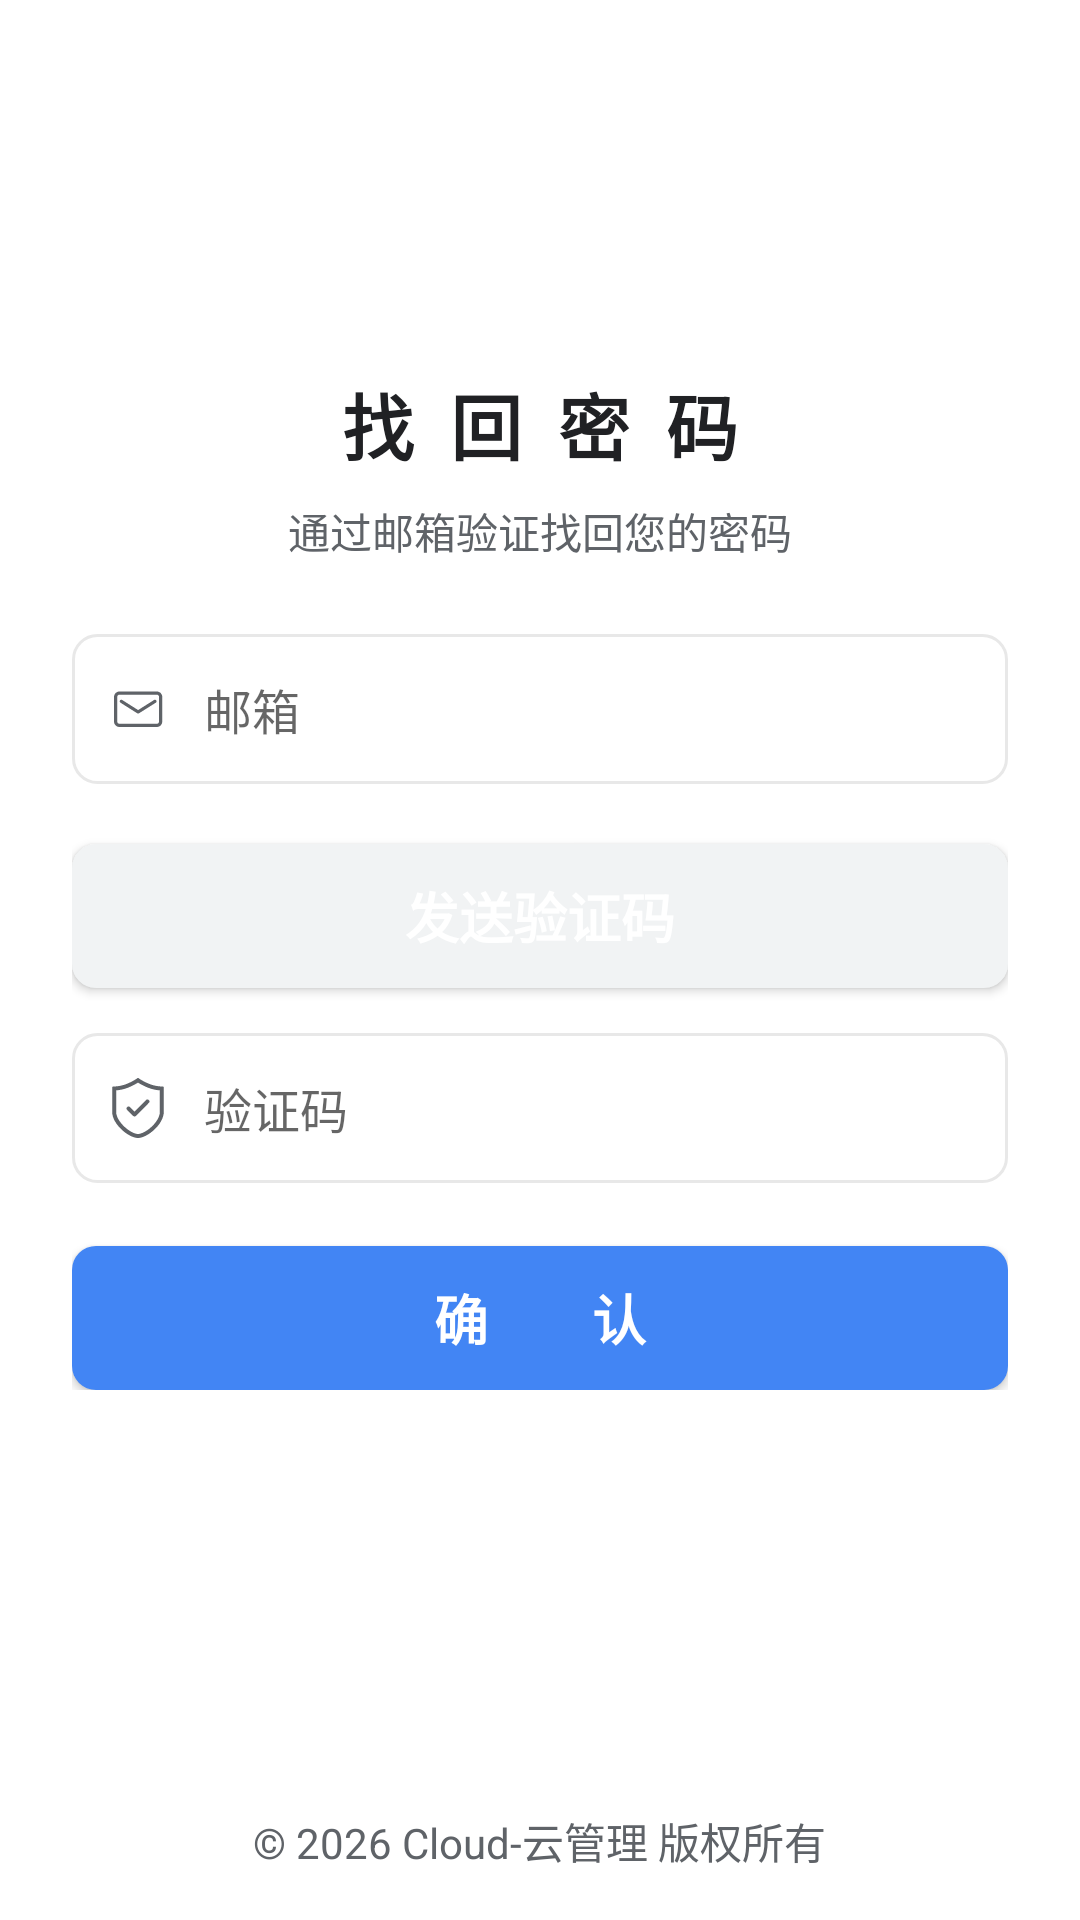

The Android layout XML behind this screen, and the referenced resources:
<!-- AndroidManifest.xml: activity theme Theme.MyApp -->
<!-- res/layout/activity_forgot_password.xml -->
<?xml version="1.0" encoding="utf-8"?>
<RelativeLayout xmlns:android="http://schemas.android.com/apk/res/android"
    xmlns:app="http://schemas.android.com/apk/res-auto"
    android:layout_width="match_parent"
    android:layout_height="match_parent"
    android:background="@color/bg_white">

    
    <LinearLayout
        android:id="@+id/bottomBar"
        android:layout_width="match_parent"
        android:layout_height="wrap_content"
        android:layout_alignParentBottom="true"
        android:padding="16dp"
        android:background="@color/bg_white"
        android:gravity="center">

        <TextView
            android:layout_width="wrap_content"
            android:layout_height="wrap_content"
            android:text="© 2026 Cloud-云管理 版权所有"
            android:textColor="@color/text_gray_secondary"
            android:textSize="14sp" />
    </LinearLayout>

    
    <ScrollView
        android:layout_width="match_parent"
        android:layout_height="match_parent"
        android:layout_above="@id/bottomBar"
        android:fillViewport="true">

        <FrameLayout
            android:layout_width="match_parent"
            android:layout_height="match_parent">

            <LinearLayout
                android:layout_width="match_parent"
                android:layout_height="wrap_content"
                android:layout_gravity="center"
                android:gravity="center_horizontal"
                android:orientation="vertical"
                android:padding="24dp">

                
                <TextView
                    android:layout_width="wrap_content"
                    android:layout_height="wrap_content"
                    android:layout_marginBottom="8dp"
                    android:text="找回密码"
                    android:textColor="@color/text_near_black"
                    android:textSize="24sp"
                    android:textStyle="bold"
                    android:letterSpacing="0.5" />

                
                <TextView
                    android:layout_width="wrap_content"
                    android:layout_height="wrap_content"
                    android:layout_marginBottom="24dp"
                    android:text="通过邮箱验证找回您的密码"
                    android:textColor="@color/text_gray_secondary"
                    android:textSize="14sp" />

                
                <LinearLayout
                    android:layout_width="match_parent"
                    android:layout_height="50dp"
                    android:layout_marginBottom="15dp"
                    android:background="@drawable/edittext_background"
                    android:gravity="center_vertical"
                    android:orientation="horizontal"
                    android:paddingStart="12dp"
                    android:paddingEnd="12dp">

                    <ImageView
                        android:layout_width="20dp"
                        android:layout_height="20dp"
                        android:layout_marginEnd="12dp"
                        android:src="@drawable/ic_email"
                        app:tint="@color/text_gray_secondary" />

                    <com.google.android.material.textfield.TextInputEditText
                        android:id="@+id/etEmail"
                        android:layout_width="0dp"
                        android:layout_height="match_parent"
                        android:layout_weight="1"
                        android:background="@android:color/transparent"
                        android:hint="邮箱"
                        android:imeOptions="actionNext"
                        android:inputType="textEmailAddress"
                        android:maxLines="1"
                        android:paddingStart="0dp"
                        android:paddingEnd="0dp"
                        android:textColor="@color/text_color_dark"
                        android:textSize="16sp" />

                </LinearLayout>

                
                <Button
                    android:id="@+id/btnSendCode"
                    android:layout_width="match_parent"
                    android:layout_height="48dp"
                    android:layout_marginTop="5dp"
                    android:layout_marginBottom="15dp"
                    android:background="@drawable/button_code_background"
                    android:text="发送验证码"
                    android:textColor="@android:color/white"
                    android:textSize="18sp"
                    android:textStyle="bold" />

                
                <LinearLayout
                    android:layout_width="match_parent"
                    android:layout_height="50dp"
                    android:layout_marginBottom="15dp"
                    android:background="@drawable/edittext_background"
                    android:gravity="center_vertical"
                    android:orientation="horizontal"
                    android:paddingStart="12dp"
                    android:paddingEnd="12dp">

                    <ImageView
                        android:layout_width="20dp"
                        android:layout_height="20dp"
                        android:layout_marginEnd="12dp"
                        android:src="@drawable/ic_verification"
                        app:tint="@color/text_gray_secondary" />

                    <com.google.android.material.textfield.TextInputEditText
                        android:id="@+id/etVerificationCode"
                        android:layout_width="0dp"
                        android:layout_height="match_parent"
                        android:layout_weight="1"
                        android:background="@android:color/transparent"
                        android:hint="验证码"
                        android:imeOptions="actionDone"
                        android:inputType="number"
                        android:maxLines="1"
                        android:maxLength="6"
                        android:paddingStart="0dp"
                        android:paddingEnd="0dp"
                        android:textColor="@color/text_color_dark"
                        android:textSize="16sp" />

                </LinearLayout>

                
                <Button
                    android:id="@+id/btnConfirm"
                    android:layout_width="match_parent"
                    android:layout_height="48dp"
                    android:layout_marginTop="6dp"
                    android:background="@drawable/button_primary_background"
                    android:text="确        认"
                    android:textColor="@android:color/white"
                    android:textSize="18sp"
                    android:textStyle="bold" />

            </LinearLayout>
        </FrameLayout>
    </ScrollView>

</RelativeLayout>
<!-- resources referenced by this layout -->
<resources>
  <color name="bg_white">#FFFFFF</color>
  <color name="text_color_dark">#333333</color>
  <color name="text_gray_secondary">#5F6368</color>
  <color name="text_near_black">#202124</color>
  <!-- drawable button_code_background (drawable) -->
  <?xml version="1.0" encoding="utf-8"?>
  <shape xmlns:android="http://schemas.android.com/apk/res/android">
      <solid android:color="#f1f3f4" />
      <corners android:radius="8dp" />
  </shape>
  <!-- drawable button_primary_background (drawable) -->
  <?xml version="1.0" encoding="utf-8"?>
  <shape xmlns:android="http://schemas.android.com/apk/res/android">
      <solid android:color="#4285f4" />
      <corners android:radius="8dp" />
  </shape>
  <!-- drawable edittext_background (drawable) -->
  <?xml version="1.0" encoding="utf-8"?>
  <shape xmlns:android="http://schemas.android.com/apk/res/android">
      <solid android:color="@color/card_bg" />
      <stroke
          android:width="1dp"
          android:color="@color/stroke_color" />
      <corners android:radius="8dp" />
  </shape>
  <!-- drawable ic_email (drawable) -->
  <vector xmlns:android="http://schemas.android.com/apk/res/android"
      android:width="24dp"
      android:height="24dp"
      android:viewportWidth="1024"
      android:viewportHeight="1024">
      <path
          android:fillColor="#808182"
          android:pathData="M834.446 213.447H194.105c-50.176 0-91.022 40.846-91.022 91.022v423.026c0 50.176 40.846 91.022 91.022 91.022h640.341c50.176 0 91.022-40.846 91.022-91.022V304.469c0-50.176-40.846-91.022-91.022-91.022z m36.409 514.048c0 20.025-16.384 36.409-36.409 36.409H194.105c-20.025 0-36.409-16.384-36.409-36.409V304.469c0-20.025 16.384-36.409 36.409-36.409h640.341c20.025 0 36.409 16.384 36.409 36.409v423.026z" />
      <path
          android:fillColor="#808182"
          android:pathData="M786.773 358.059L514.275 529.977 241.777 358.059c-12.743-8.078-29.582-4.21-37.661 8.533-8.078 12.743-4.21 29.582 8.533 37.661l286.72 180.907c4.551 2.845 9.557 4.21 14.563 4.21h0.91c5.006 0 10.013-1.365 14.563-4.21l286.72-180.907c12.743-8.078 16.611-24.917 8.533-37.661-8.306-12.857-25.145-16.611-37.888-8.533z" />
  </vector>
  <style name="Theme.MyApp" parent="Theme.MaterialComponents.DayNight.DarkActionBar">
          <item name="colorPrimary">#2196F3</item>
          <item name="colorPrimaryVariant">#1976D2</item>
          <item name="colorOnPrimary">#FFFFFF</item>
          <item name="android:statusBarColor">@android:color/white</item>
          <item name="android:windowLightStatusBar">true</item>
          <item name="android:windowBackground">@android:color/white</item>
  
          
          <item name="android:textAllCaps">false</item>
          <item name="textAllCaps">false</item>
  
          
          <item name="actionMenuTextAppearance">@style/MyActionMenuTextAppearance</item>
          <item name="android:actionMenuTextAppearance">@style/MyActionMenuTextAppearance</item>
  
          
          <item name="toolbarStyle">@style/MyToolbarStyle</item>
      </style>
  <color name="card_bg">#FFFFFF</color>
  <color name="stroke_color">#E8E8E8</color>
  <style name="MyActionMenuTextAppearance" parent="TextAppearance.MaterialComponents.Button">
          <item name="android:textAllCaps">false</item>
          <item name="textAllCaps">false</item>
          <item name="android:textColor">@color/black</item>
          <item name="android:textSize">16sp</item>
      </style>
  <style name="MyToolbarStyle" parent="Widget.MaterialComponents.Toolbar">
          <item name="titleTextAppearance">@style/MyTitleTextAppearance</item>
          <item name="titleTextColor">@color/black</item>
      </style>
  <color name="black">#FF000000</color>
  <style name="MyTitleTextAppearance" parent="TextAppearance.MaterialComponents.Headline6">
          <item name="android:textAllCaps">false</item>
          <item name="textAllCaps">false</item>
          <item name="android:textColor">@color/black</item>
      </style>
</resources>
